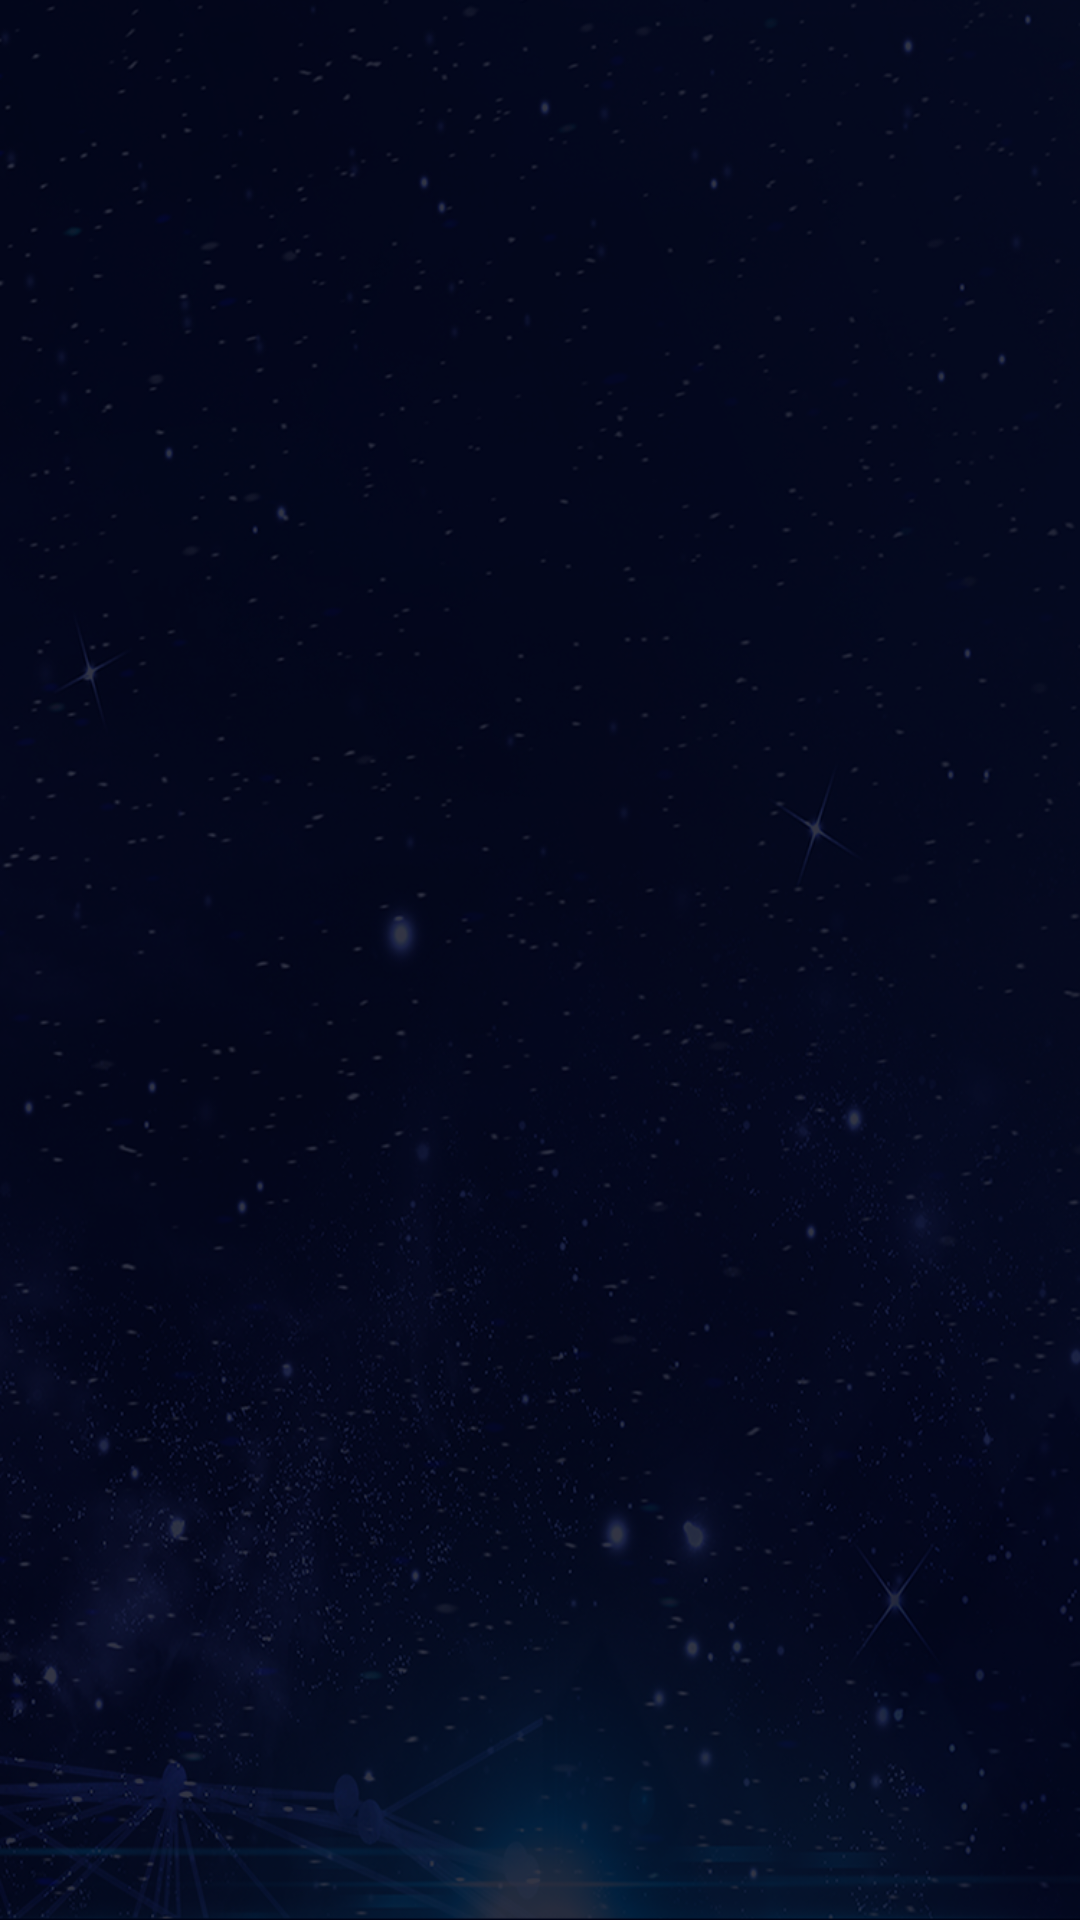

Layout XML and referenced resources for this Android screen:
<!-- AndroidManifest.xml: application theme AppTheme -->
<!-- res/layout/activity_edit_scan.xml -->
<?xml version="1.0" encoding="utf-8"?>
<RelativeLayout xmlns:android="http://schemas.android.com/apk/res/android"
    xmlns:app="http://schemas.android.com/apk/res-auto"
    xmlns:tools="http://schemas.android.com/tools"
    android:background="@drawable/bg"
    android:layout_width="match_parent"
    android:layout_height="match_parent"
    tools:context="com.mango.leo.dcom.scan.EditScanActivity">

    <ImageView
        android:id="@+id/imageView2"
        android:layout_width="wrap_content"
        android:layout_height="wrap_content"
        android:layout_alignParentTop="true"
        android:layout_centerHorizontal="true"
        android:layout_marginTop="40dp"
        app:srcCompat="@drawable/xlhao" />

    <ImageView
        android:id="@+id/imageView_exit"
        android:layout_width="wrap_content"
        android:layout_height="wrap_content"
        android:layout_alignEnd="@+id/imageView2"
        android:layout_alignParentTop="true"
        android:layout_alignRight="@+id/imageView2"
        android:layout_marginEnd="20dp"
        android:layout_marginRight="20dp"
        android:layout_marginTop="35dp"
        app:srcCompat="@drawable/x" />

    <ImageView
        android:id="@+id/imageView4"
        android:layout_width="wrap_content"
        android:layout_height="wrap_content"
        android:layout_below="@+id/imageView2"
        android:layout_centerHorizontal="true"
        android:layout_marginTop="68dp"
        app:srcCompat="@drawable/group3" />

    <ImageView
        android:id="@+id/imageView_sure"
        android:layout_width="wrap_content"
        android:layout_height="wrap_content"
        android:layout_alignBottom="@+id/imageView4"
        android:layout_centerHorizontal="true"
        android:layout_marginBottom="43dp"
        app:srcCompat="@drawable/sure" />

    <ImageView
        android:id="@+id/imageView_scan"
        android:layout_width="wrap_content"
        android:layout_height="wrap_content"
        android:layout_alignParentBottom="true"
        android:layout_centerHorizontal="true"
        android:layout_marginBottom="60dp"
        app:srcCompat="@drawable/scan" />

    <EditText
        android:id="@+id/editText_xlhao"
        android:layout_width="wrap_content"
        android:layout_height="wrap_content"
        android:layout_above="@+id/imageView_sure"
        android:layout_centerHorizontal="true"
        android:layout_marginBottom="41dp"
        android:background="@null"
        android:ems="10"
        android:textColor="@color/blue"
        android:gravity="center"
        android:inputType="textPersonName"
        android:text="" />
</RelativeLayout>
<!-- resources referenced by this layout -->
<resources>
  <color name="blue">#4ebff3</color>
  <!-- drawable bg: png bitmap (drawable-hdpi, 230183 bytes) -->
  <!-- drawable group3: png bitmap (drawable-hdpi, 4679 bytes) -->
  <!-- drawable scan: png bitmap (drawable-hdpi, 11234 bytes) -->
  <!-- drawable sure: png bitmap (drawable-hdpi, 2511 bytes) -->
  <!-- drawable x: png bitmap (drawable-hdpi, 820 bytes) -->
  <!-- drawable xlhao: png bitmap (drawable-hdpi, 3163 bytes) -->
  <style name="AppTheme" parent="Theme.AppCompat.NoActionBar">
          
          <item name="colorPrimary">@color/colorPrimary</item>
          <item name="colorPrimaryDark">@color/colorPrimaryDark</item>
          <item name="colorAccent">@color/colorAccent</item>
          
          <item name="android:windowTranslucentStatus">true</item>
      </style>
  <color name="colorPrimary">#3F51B5</color>
  <color name="colorPrimaryDark">#303F9F</color>
  <color name="colorAccent">#4ebff3</color>
</resources>
